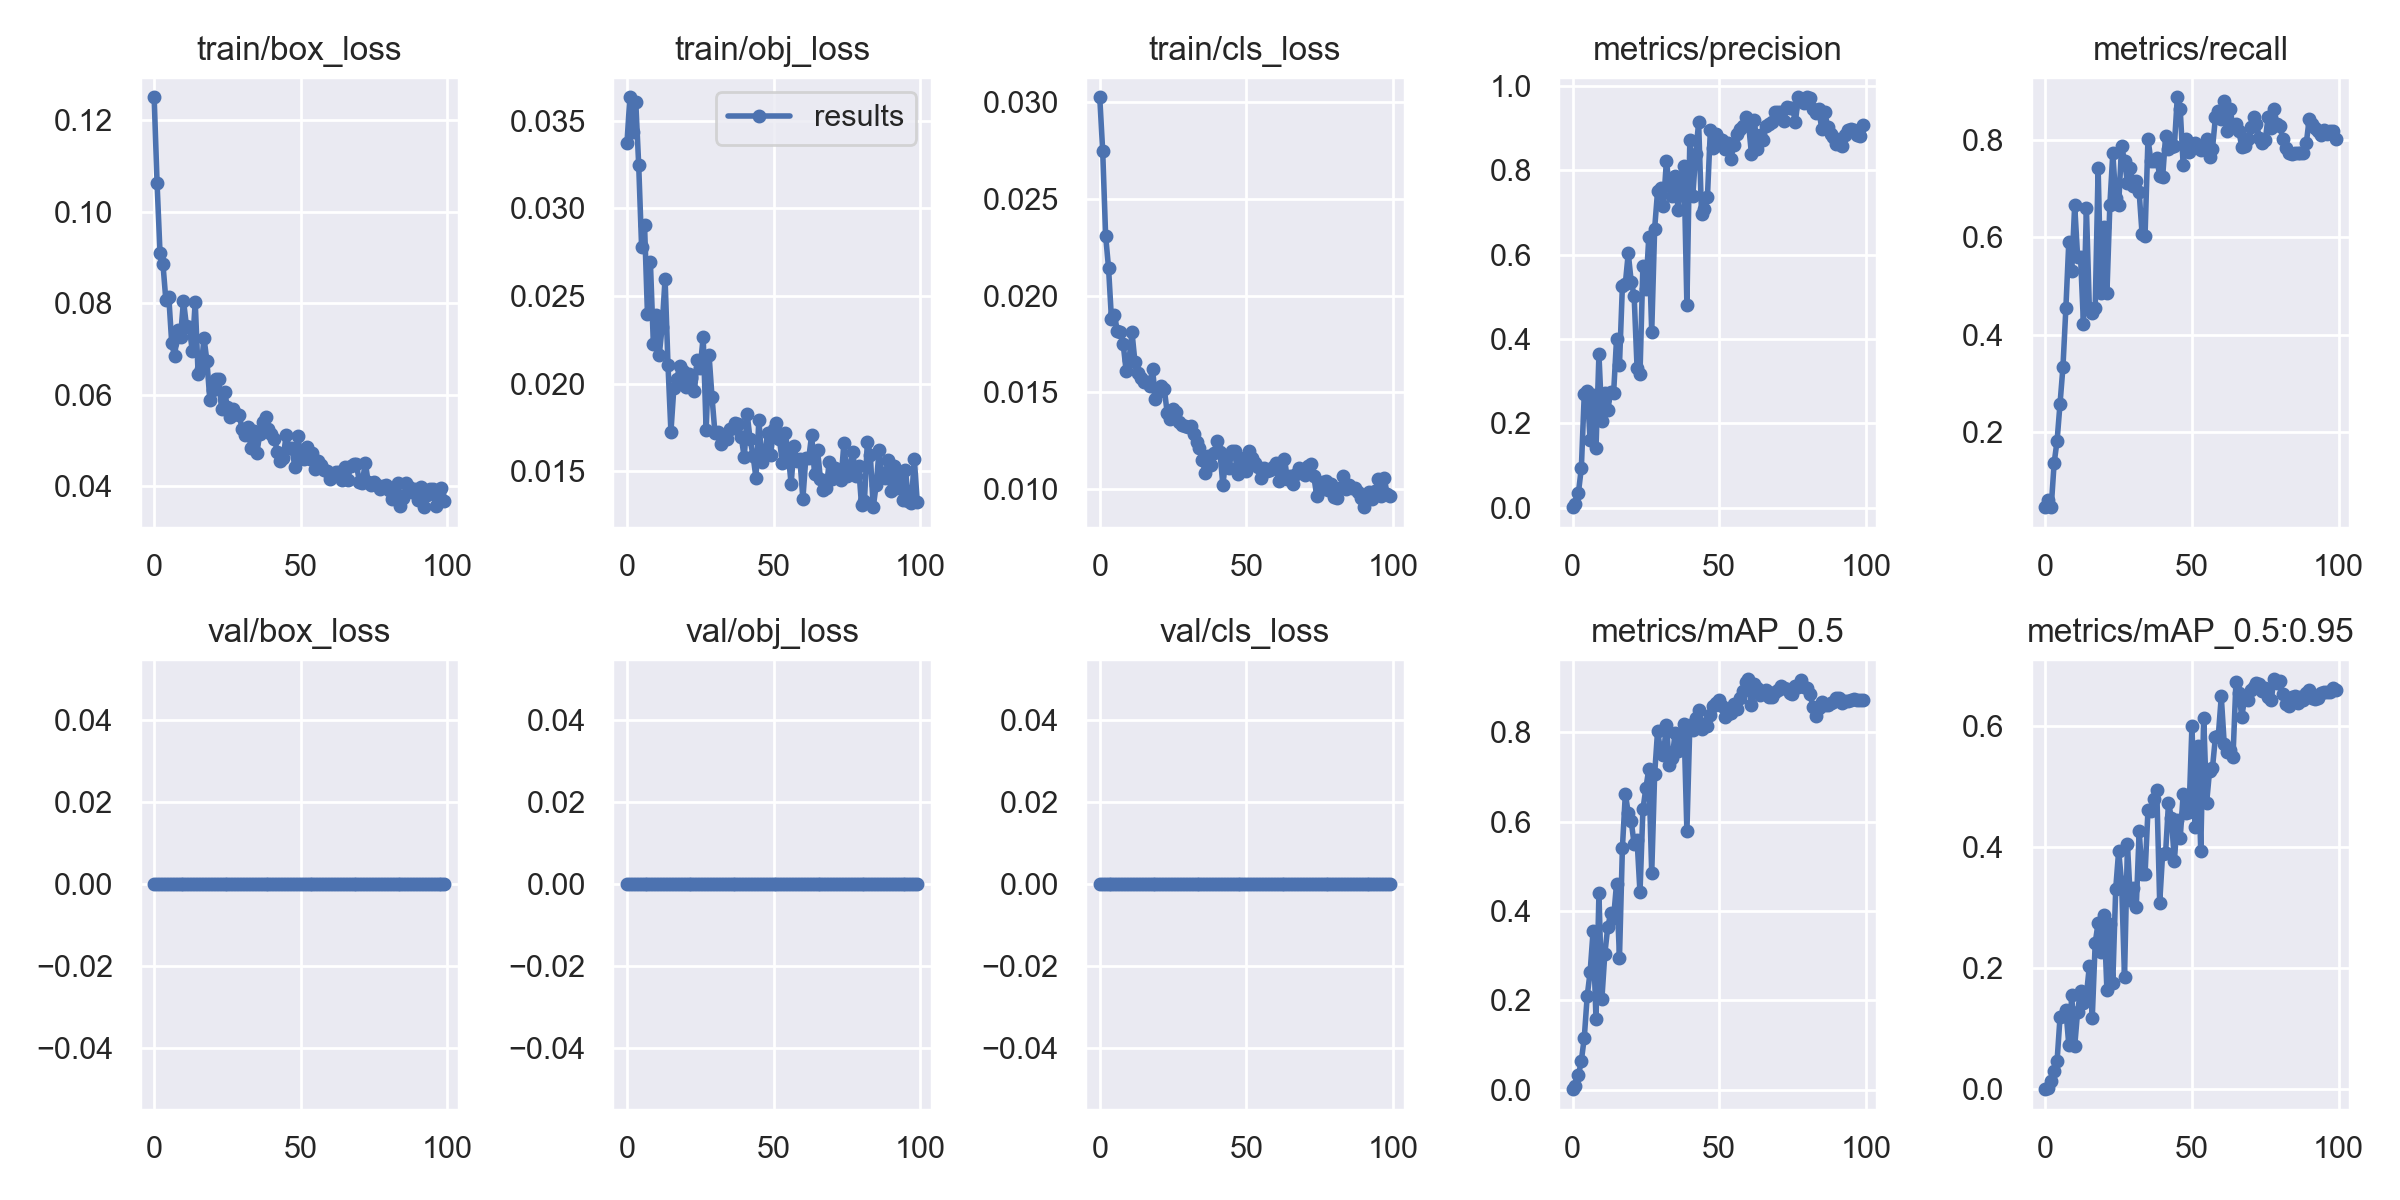

Data behind this chart, as committed beside it:
epoch, train/box_loss, train/obj_loss, train/cls_loss, metrics/precision, metrics/recall, metrics/mAP_0.5, metrics/mAP_0.5:0.95, val/box_loss, val/obj_loss, val/cls_loss, x/lr0, x/lr1, x/lr2
0, 0.1249, 0.03372, 0.03025, 0.002001, 0.04546, 0.001169, 0.0002285, 0, 0, 0, 0.0946, 0.0006, 0.0006
1, 0.1061, 0.03634, 0.02748, 0.00821, 0.06061, 0.007088, 0.002711, 0, 0, 0, 0.08829, 0.001287, 0.001287
2, 0.09093, 0.03435, 0.02311, 0.03607, 0.04546, 0.03191, 0.01407, 0, 0, 0, 0.08196, 0.00196, 0.00196
3, 0.08856, 0.03608, 0.02144, 0.09456, 0.1364, 0.06465, 0.03055, 0, 0, 0, 0.07562, 0.00262, 0.00262
4, 0.08059, 0.0325, 0.01878, 0.2704, 0.1818, 0.1163, 0.04664, 0, 0, 0, 0.06926, 0.003265, 0.003265
5, 0.08131, 0.02779, 0.01902, 0.2772, 0.2576, 0.2095, 0.1186, 0, 0, 0, 0.0629, 0.003897, 0.003897
6, 0.0712, 0.02904, 0.01816, 0.1598, 0.3333, 0.2638, 0.121, 0, 0, 0, 0.05652, 0.004515, 0.004515
7, 0.06837, 0.02395, 0.01815, 0.2677, 0.4546, 0.3541, 0.1311, 0, 0, 0, 0.05012, 0.005119, 0.005119
8, 0.07423, 0.02693, 0.01749, 0.1424, 0.5909, 0.1574, 0.07308, 0, 0, 0, 0.04371, 0.005709, 0.005709
9, 0.07257, 0.02229, 0.01612, 0.3641, 0.5303, 0.4393, 0.1549, 0, 0, 0, 0.03728, 0.006285, 0.006285
10, 0.08056, 0.02393, 0.01669, 0.2056, 0.6667, 0.2025, 0.07065, 0, 0, 0, 0.03085, 0.006848, 0.006848
11, 0.07509, 0.02162, 0.01811, 0.2725, 0.5606, 0.3032, 0.1283, 0, 0, 0, 0.0244, 0.007396, 0.007396
12, 0.07469, 0.02324, 0.01658, 0.2316, 0.5606, 0.3635, 0.1618, 0, 0, 0, 0.01793, 0.007931, 0.007931
13, 0.06956, 0.026, 0.01599, 0.2737, 0.4216, 0.3943, 0.1432, 0, 0, 0, 0.01145, 0.008452, 0.008452
14, 0.08035, 0.02106, 0.01574, 0.2714, 0.6615, 0.3846, 0.1552, 0, 0, 0, 0.008614, 0.008614, 0.008614
15, 0.06445, 0.01725, 0.01553, 0.3998, 0.4546, 0.4608, 0.2031, 0, 0, 0, 0.008614, 0.008614, 0.008614
16, 0.06564, 0.01977, 0.01555, 0.3382, 0.4456, 0.2952, 0.1182, 0, 0, 0, 0.008515, 0.008515, 0.008515
17, 0.07239, 0.02027, 0.01533, 0.5256, 0.4546, 0.5406, 0.2415, 0, 0, 0, 0.008416, 0.008416, 0.008416
18, 0.06734, 0.02103, 0.01622, 0.5309, 0.7424, 0.6615, 0.275, 0, 0, 0, 0.008317, 0.008317, 0.008317
19, 0.05883, 0.02074, 0.01468, 0.603, 0.4849, 0.6194, 0.2265, 0, 0, 0, 0.008218, 0.008218, 0.008218
20, 0.06102, 0.01981, 0.015, 0.536, 0.6218, 0.6007, 0.2881, 0, 0, 0, 0.008119, 0.008119, 0.008119
21, 0.06353, 0.02058, 0.01535, 0.5026, 0.4849, 0.5499, 0.1632, 0, 0, 0, 0.00802, 0.00802, 0.00802
22, 0.06338, 0.0203, 0.0152, 0.3324, 0.6667, 0.5593, 0.2735, 0, 0, 0, 0.007921, 0.007921, 0.007921
23, 0.05684, 0.01957, 0.01395, 0.3172, 0.7727, 0.4412, 0.1758, 0, 0, 0, 0.007822, 0.007822, 0.007822
24, 0.06062, 0.02137, 0.01361, 0.574, 0.6818, 0.627, 0.3311, 0, 0, 0, 0.007723, 0.007723, 0.007723
25, 0.05732, 0.02091, 0.01415, 0.5173, 0.6675, 0.6743, 0.3935, 0, 0, 0, 0.007624, 0.007624, 0.007624
26, 0.05507, 0.02268, 0.01401, 0.6409, 0.7879, 0.7172, 0.3421, 0, 0, 0, 0.007525, 0.007525, 0.007525
27, 0.05688, 0.01736, 0.01349, 0.4165, 0.7576, 0.4844, 0.1849, 0, 0, 0, 0.007426, 0.007426, 0.007426
28, 0.0557, 0.02164, 0.01334, 0.6615, 0.7121, 0.7059, 0.4045, 0, 0, 0, 0.007327, 0.007327, 0.007327
29, 0.05564, 0.01926, 0.01326, 0.7503, 0.7424, 0.8025, 0.312, 0, 0, 0, 0.007228, 0.007228, 0.007228
30, 0.05252, 0.01722, 0.01322, 0.7566, 0.7067, 0.7586, 0.3331, 0, 0, 0, 0.007129, 0.007129, 0.007129
31, 0.05131, 0.01724, 0.01325, 0.7139, 0.7172, 0.7484, 0.3002, 0, 0, 0, 0.00703, 0.00703, 0.00703
32, 0.05306, 0.01657, 0.01283, 0.8216, 0.6927, 0.8151, 0.4265, 0, 0, 0, 0.006931, 0.006931, 0.006931
33, 0.04833, 0.01697, 0.01244, 0.7635, 0.6061, 0.727, 0.3548, 0, 0, 0, 0.006832, 0.006832, 0.006832
34, 0.05217, 0.01685, 0.01213, 0.7397, 0.6039, 0.7429, 0.3548, 0, 0, 0, 0.006733, 0.006733, 0.006733
35, 0.04721, 0.01742, 0.01149, 0.7856, 0.803, 0.7985, 0.461, 0, 0, 0, 0.006634, 0.006634, 0.006634
36, 0.05133, 0.01746, 0.01085, 0.7044, 0.7576, 0.7583, 0.4596, 0, 0, 0, 0.006535, 0.006535, 0.006535
37, 0.05408, 0.01778, 0.01174, 0.7622, 0.7576, 0.7889, 0.4791, 0, 0, 0, 0.006436, 0.006436, 0.006436
38, 0.05508, 0.0177, 0.01124, 0.8099, 0.7625, 0.8189, 0.4949, 0, 0, 0, 0.006337, 0.006337, 0.006337
39, 0.05245, 0.01695, 0.01187, 0.4795, 0.7273, 0.5777, 0.3081, 0, 0, 0, 0.006238, 0.006238, 0.006238
40, 0.05148, 0.0158, 0.01252, 0.8713, 0.724, 0.8165, 0.3893, 0, 0, 0, 0.006139, 0.006139, 0.006139
41, 0.05043, 0.01826, 0.01191, 0.7388, 0.8077, 0.8054, 0.3894, 0, 0, 0, 0.00604, 0.00604, 0.00604
42, 0.04758, 0.01683, 0.01021, 0.8376, 0.7818, 0.8318, 0.4731, 0, 0, 0, 0.005941, 0.005941, 0.005941
43, 0.04556, 0.0159, 0.01161, 0.9127, 0.7859, 0.8492, 0.4482, 0, 0, 0, 0.005842, 0.005842, 0.005842
44, 0.04611, 0.01463, 0.01112, 0.6957, 0.7879, 0.8065, 0.3777, 0, 0, 0, 0.005743, 0.005743, 0.005743
45, 0.05111, 0.01794, 0.01196, 0.7085, 0.8883, 0.8188, 0.4442, 0, 0, 0, 0.005644, 0.005644, 0.005644
46, 0.04839, 0.01553, 0.01199, 0.7359, 0.8636, 0.8133, 0.4153, 0, 0, 0, 0.005545, 0.005545, 0.005545
47, 0.04837, 0.016, 0.0108, 0.8942, 0.749, 0.8384, 0.4868, 0, 0, 0, 0.005446, 0.005446, 0.005446
48, 0.04414, 0.01717, 0.01161, 0.8513, 0.8024, 0.8596, 0.4562, 0, 0, 0, 0.005347, 0.005347, 0.005347
49, 0.05108, 0.01591, 0.011, 0.8862, 0.7762, 0.8657, 0.4585, 0, 0, 0, 0.005248, 0.005248, 0.005248
50, 0.04665, 0.01741, 0.01093, 0.8736, 0.7879, 0.8725, 0.6003, 0, 0, 0, 0.005149, 0.005149, 0.005149
51, 0.04599, 0.01776, 0.012, 0.8699, 0.7953, 0.8587, 0.4331, 0, 0, 0, 0.00505, 0.00505, 0.00505
52, 0.04854, 0.01684, 0.01163, 0.8492, 0.7833, 0.8337, 0.5672, 0, 0, 0, 0.004951, 0.004951, 0.004951
53, 0.04604, 0.01549, 0.01134, 0.8634, 0.7792, 0.8416, 0.3931, 0, 0, 0, 0.004852, 0.004852, 0.004852
54, 0.04731, 0.01718, 0.01116, 0.8269, 0.7833, 0.8429, 0.6139, 0, 0, 0, 0.004753, 0.004753, 0.004753
55, 0.04389, 0.016, 0.0106, 0.8593, 0.8023, 0.8639, 0.473, 0, 0, 0, 0.004654, 0.004654, 0.004654
56, 0.04561, 0.01427, 0.01112, 0.8859, 0.7657, 0.8511, 0.5255, 0, 0, 0, 0.004555, 0.004555, 0.004555
57, 0.04463, 0.01647, 0.01095, 0.8971, 0.7828, 0.8768, 0.5308, 0, 0, 0, 0.004456, 0.004456, 0.004456
58, 0.04346, 0.01558, 0.01099, 0.9033, 0.8468, 0.8927, 0.5817, 0, 0, 0, 0.004357, 0.004357, 0.004357
59, 0.04337, 0.01569, 0.01116, 0.926, 0.8591, 0.9127, 0.5843, 0, 0, 0, 0.004258, 0.004258, 0.004258
... 40 more rows
